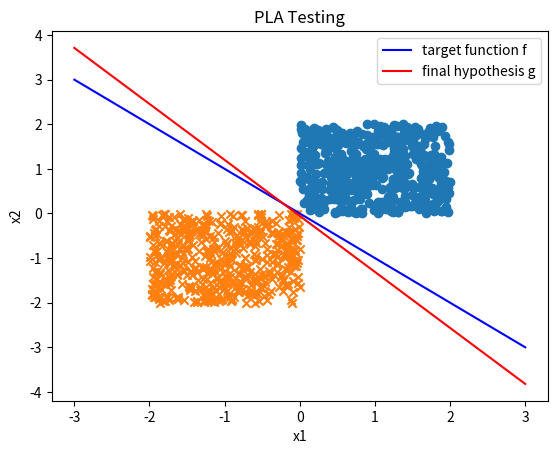

Reproduce this figure in Python.
import numpy as np
import random
import pandas as pd
from matplotlib import pyplot as plt

'''
Perceptron algorithm that finds the idea weights given a data set and labels

Parameters
----------
coords: data points in 2 dimensions ([x1, x2])
labels: binary target output for each data point (-1 or 1)
epochs: number of iterations that needs to be run
misclassifiedList

Returns
-------
w: resulting weight vector after learning the data points

'''
def perceptron_algorithm(coords, labels, epochs, misclassifiedList):
	w = np.zeros((coords.shape[1]) + 1)

	for i in range(epochs):
		misclassified = 0
		for x, y in zip(coords, labels):
			dotProd = np.dot(x, w[1:]) + w[0]

			target = 1.0 if (dotProd > 0.0) else -1.0

			if(target != y):
				print(y, target, "classified incorrectly")
				misclassified += 1
				w[1:] += y * x
				w[0] += x[0]
			else:
				print(y, target, "classified correctly")

			print("PRINTING W", w)

		misclassifiedList.append(misclassified)

	return w

if __name__ == "__main__":
	# Set up the random generator seed
	np.random.seed(121232141)

	# Total number of random points
	total = 1000

	# Create 20 random points that are linearly separable
	A = 2 * np.random.random_sample((total//2, 2)) + 0
	B = 2 * np.random.random_sample((total//2, 2)) - 2

	# Create the lists that hold the respective binary labels for the 20 points
	A1 = np.ones((total//2, 1))
	B1 = np.negative(np.ones((total//2, 1)))

	x = np.linspace(-3, 3)
	y = -1 * x

	# Plot the scatter points and the target function, y = -x
	plt.plot(x, y, color="blue", label="target function f")
	plt.scatter(A[:,0], A[:,1], marker="o")
	plt.scatter(B[:,0], B[:,1], marker="x")
	plt.title("PLA Testing")
	plt.xlabel("x1")
	plt.ylabel("x2")

	coords = np.concatenate((A, B))
	labels = np.concatenate((A1, B1))

	# Set up and run perceptron algorithm
	misclassifiedList = []
	epochs = 10
	w = perceptron_algorithm(coords, labels, epochs, misclassifiedList)

	# Create the coordinates to plot the separator line
	x = np.linspace(-3, 3)
	slope = -(w[0]/w[2]) / (w[0]/w[1])
	intercept = -(w[0]/w[2])
	y = (slope * x) + intercept

	# # Plot the classified points along with separator line to show that the dataset is linearly separable
	plt.plot(x, y, color="red", label="final hypothesis g")
	plt.legend(loc="upper right")

	# # Plot the number of iterations needed before termination
	# iterations = np.arange(1, epochs+1)
	# plt.plot(iterations, misclassifiedList, color="red")
	# plt.xlabel("Iterations")
	# plt.ylabel("Misclassified")

	plt.show()

